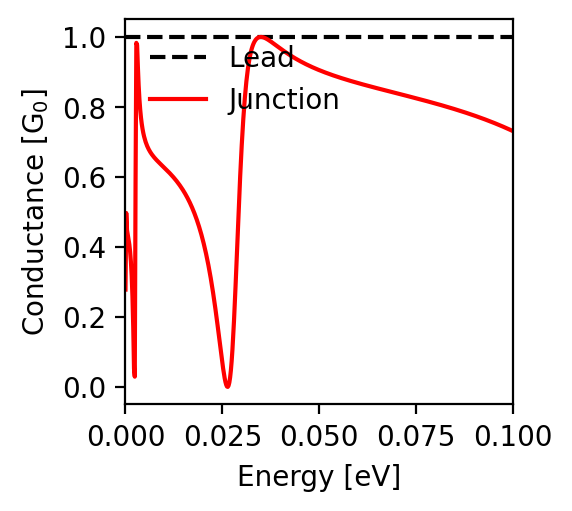

The file beside this chart, header and first rows:
energy; conductance
-0.1; 0.731
-0.0998; 0.732
-0.0996; 0.733
-0.0994; 0.734
-0.0992; 0.735
-0.099; 0.736
-0.0988; 0.737
-0.0986; 0.738
-0.0984; 0.739
-0.0982; 0.74
-0.098; 0.741
-0.0978; 0.742
-0.0976; 0.743
-0.0974; 0.744
-0.0972; 0.745
-0.097; 0.746
-0.0968; 0.747
-0.0966; 0.748
-0.0964; 0.749
-0.0962; 0.749
-0.096; 0.75
-0.0958; 0.751
-0.0956; 0.752
-0.0954; 0.753
-0.0952; 0.754
-0.095; 0.755
-0.0948; 0.756
-0.0946; 0.757
-0.0944; 0.758
-0.0942; 0.758
-0.094; 0.759
-0.0938; 0.76
-0.0936; 0.761
-0.0934; 0.762
-0.0932; 0.763
-0.093; 0.763
-0.0928; 0.764
-0.0926; 0.765
-0.0924; 0.766
-0.0922; 0.767
-0.092; 0.768
-0.0918; 0.768
-0.0916; 0.769
-0.0914; 0.77
-0.0912; 0.771
-0.091; 0.772
-0.0908; 0.772
-0.0906; 0.773
-0.0904; 0.774
-0.0902; 0.775
-0.09; 0.775
-0.0898; 0.776
-0.0896; 0.777
-0.0894; 0.778
-0.0892; 0.779
-0.089; 0.779
-0.0888; 0.78
-0.0886; 0.781
-0.0884; 0.781
-0.0882; 0.782
... 941 more rows
